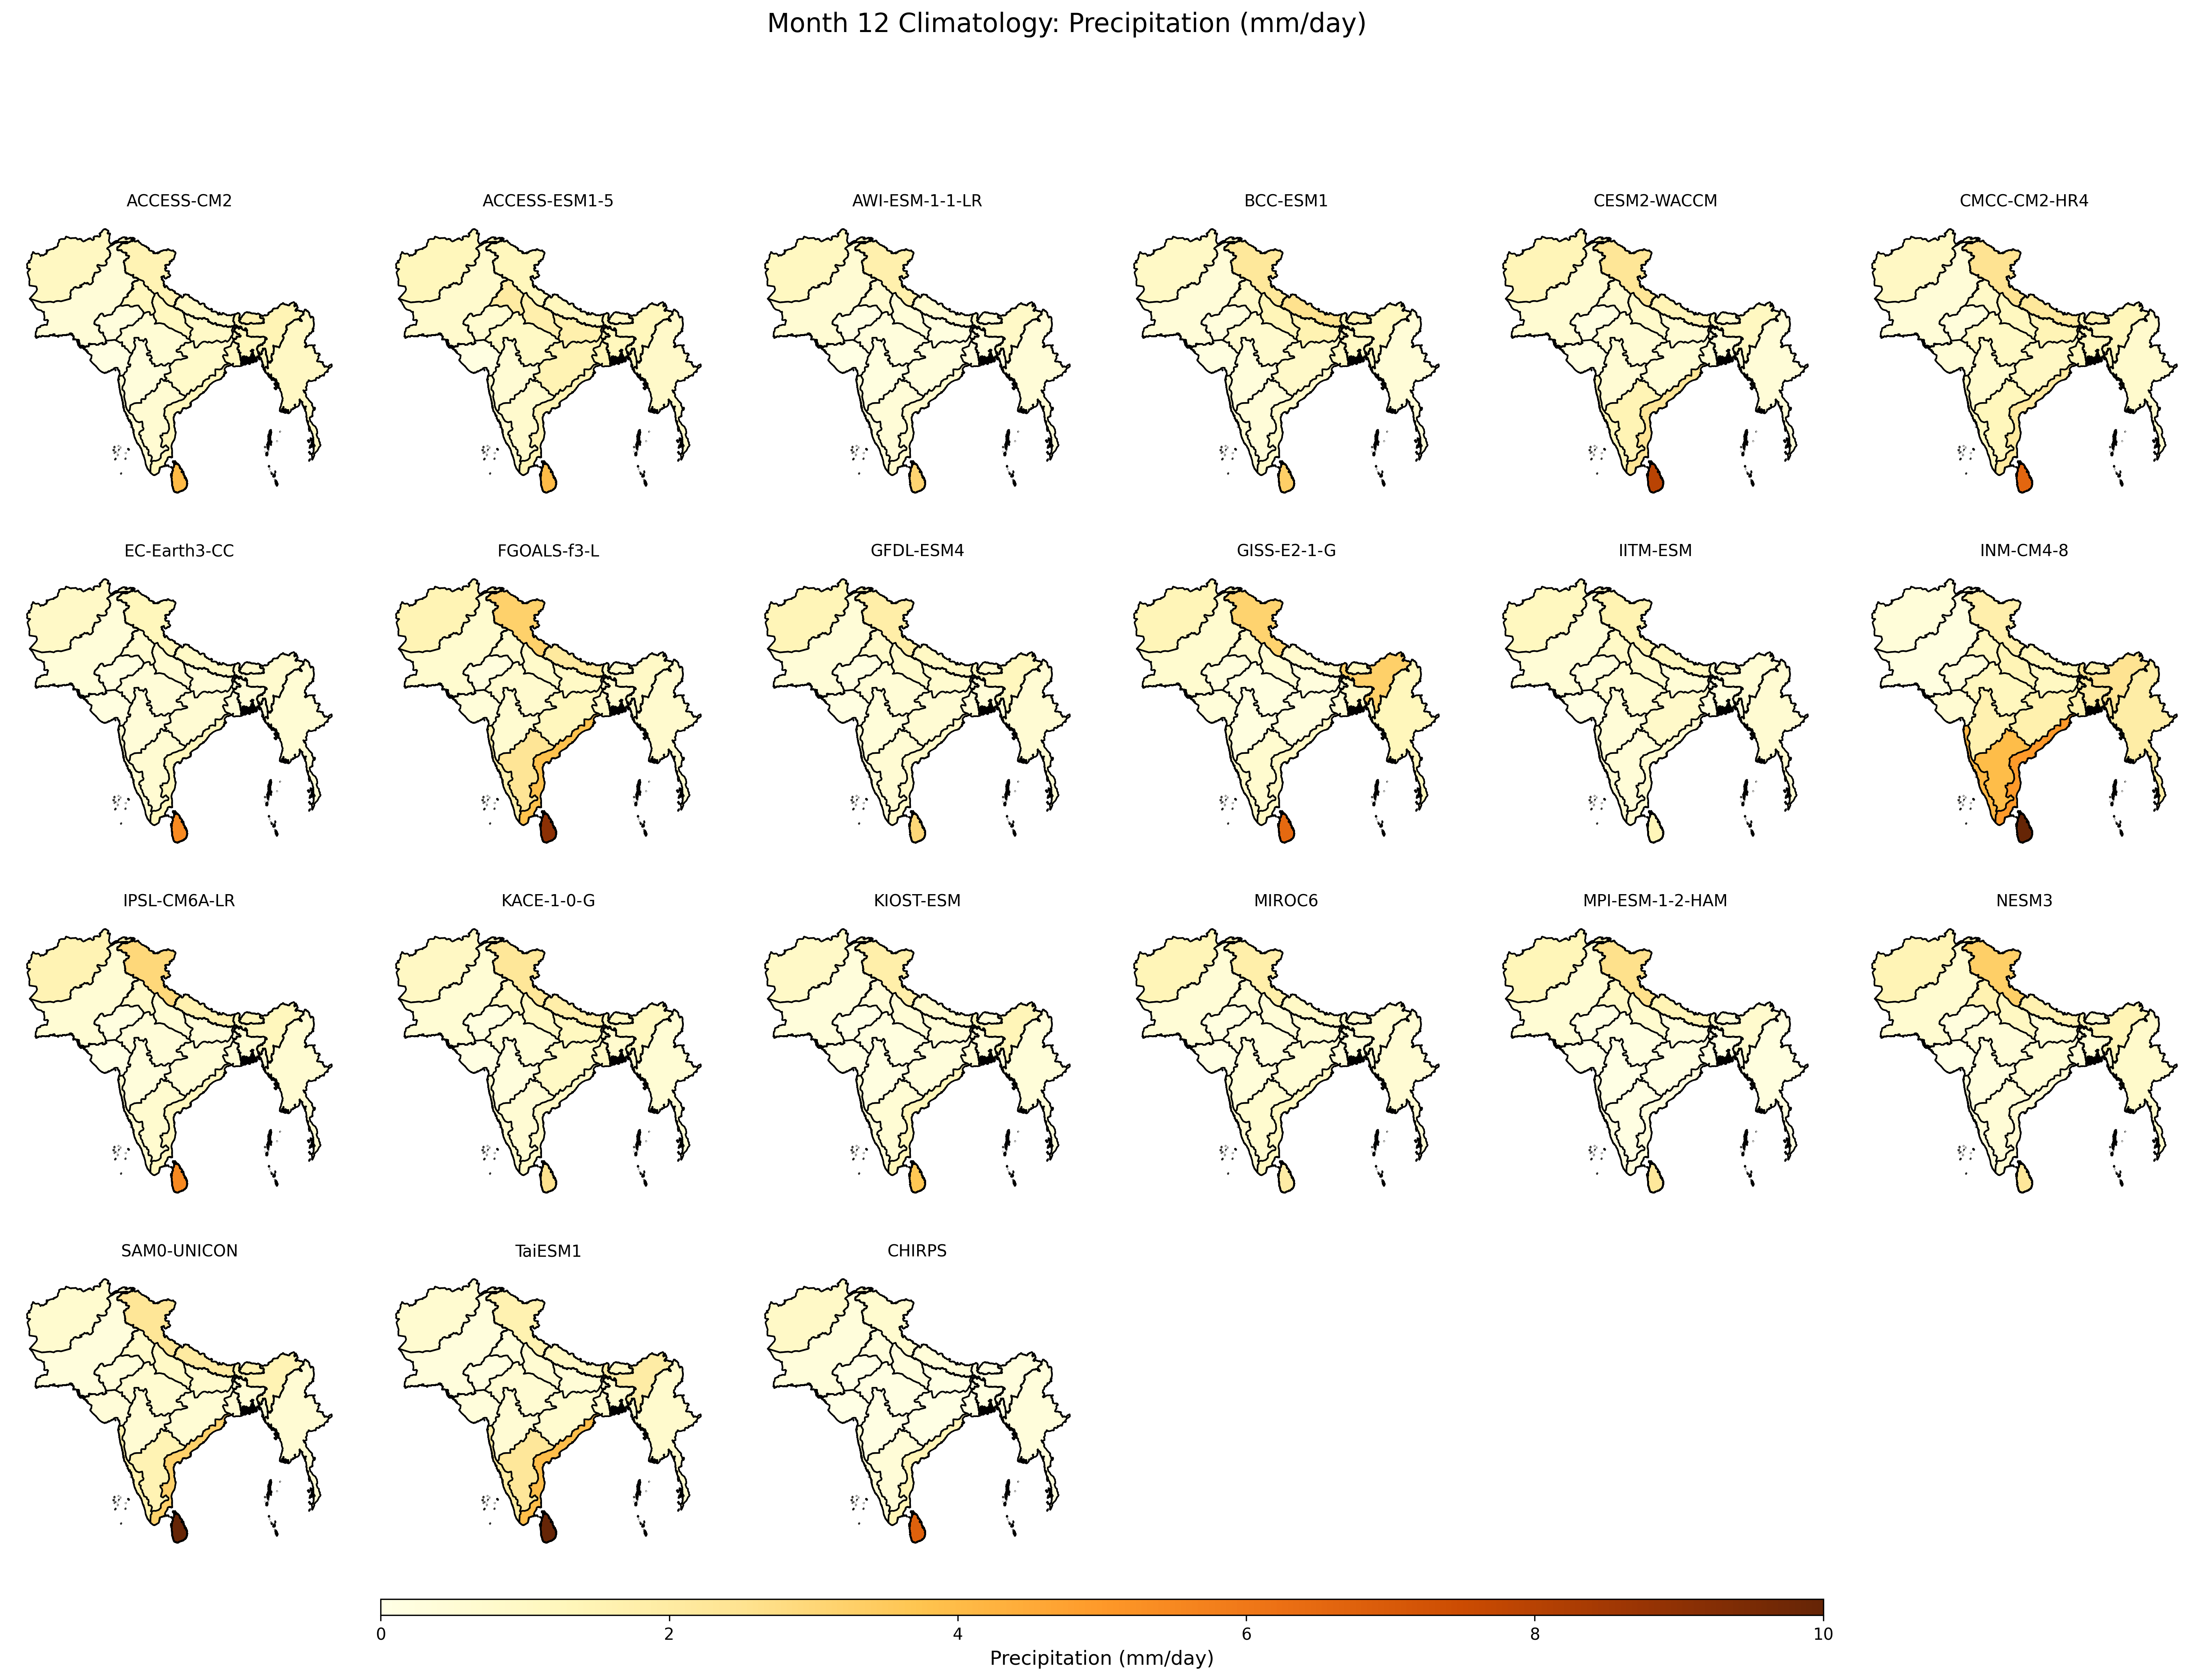

Data behind this chart, as committed beside it:
, ACCESS-CM2, ACCESS-ESM1-5, AWI-ESM-1-1-LR, BCC-ESM1, CESM2-WACCM, CMCC-CM2-HR4, EC-Earth3-CC, FGOALS-f3-L, GFDL-ESM4, GISS-E2-1-G, IITM-ESM, INM-CM4-8, IPSL-CM6A-LR, KACE-1-0-G, KIOST-ESM, MIROC6, MPI-ESM-1-2-HAM, NESM3, SAM0-UNICON, TaiESM1, CHIRPS
Afghanistan, 1.073, 1.264, 1.105, 0.9666, 1.392, 1.049, 0.9085, 1.46, 1.389, 1.37, 1.153, 0.3769, 1.513, 1.042, 0.913, 1.369, 1.34, 1.441, 0.6788, 0.6577, 0.9144
Bangladesh, 1.224, 1.214, 0.2858, 0.9882, 0.4953, 1.184, 0.4317, 0.7295, 0.3968, 0.8624, 0.273, 2.069, 0.5352, 0.7052, 0.4112, 0.3528, 0.08251, 0.5144, 0.4933, 0.6284, 0.1702
Bhutan, 1.615, 1.051, 0.4141, 1.579, 0.6718, 1.617, 0.7466, 0.7868, 0.7097, 1.145, 0.8739, 1.613, 1.292, 1.063, 0.3457, 0.7322, 0.4259, 0.5991, 1.568, 1.037, 0.09436
Myanmar, 1.024, 0.871, 0.4682, 0.4526, 0.467, 0.7619, 0.5331, 0.7199, 0.5597, 1.262, 0.624, 1.912, 0.6162, 0.5093, 0.3577, 0.5791, 0.2182, 0.784, 0.5793, 0.7752, 0.314
Nepal, 0.9657, 1.203, 0.596, 2.544, 1.411, 2.194, 0.9671, 2.138, 1.019, 0.7607, 1.275, 1.309, 1.63, 1.797, 0.7195, 0.9718, 1.456, 1.616, 2.041, 1.089, 0.3886
Pakistan, 0.4641, 0.7626, 0.5561, 0.4238, 0.6142, 0.4313, 0.3742, 0.6832, 0.4446, 0.6813, 0.507, 0.1775, 0.5409, 0.5349, 0.3465, 0.4705, 0.5345, 0.6312, 0.3116, 0.2963, 0.3448
Sri Lanka, 4.043, 4.012, 3.106, 3.305, 7.955, 6.564, 5.451, 9.037, 2.982, 6.522, 1.342, 12.49, 5.47, 2.553, 3.639, 1.922, 2.199, 2.246, 10.45, 11.54, 6.788
Zone 1, 1.497, 1.241, 1.715, 2.205, 2.306, 2.496, 1.273, 3.218, 1.85, 3.147, 1.544, 1.756, 2.943, 2.281, 1.768, 1.788, 2.599, 3.303, 2.344, 1.57, 0.6685
Zone 10, 0.6154, 0.7687, 0.4481, 0.4124, 1.463, 1.267, 0.5895, 2.362, 0.5716, 0.6801, 0.434, 3.967, 0.6833, 0.5797, 0.5131, 0.688, 0.1065, 0.4824, 1.485, 2.245, 0.4625
Zone 11, 1.253, 1.5, 0.7698, 0.8354, 2.383, 2.141, 1.27, 3.789, 0.8607, 1.032, 0.6349, 4.981, 1.175, 0.9499, 1.332, 1.155, 0.2966, 0.6018, 3.236, 3.936, 1.409
Zone 12, 0.5814, 0.7137, 0.4049, 0.5351, 1.302, 1.154, 0.613, 1.73, 0.3982, 0.892, 0.5697, 4.13, 0.7253, 0.7102, 0.4695, 0.586, 0.2039, 0.3567, 1.643, 1.994, 0.5148
Zone 13, 0.0796, 0.1513, 0.06747, 0.1689, 0.2004, 0.4737, 0.1676, 0.3813, 0.1351, 0.354, 0.1136, 0.5869, 0.07765, 0.1098, 0.08226, 0.09, 0.01825, 0.0503, 0.3928, 0.3127, 0.004977
Zone 14, 0.3085, 0.6457, 0.1485, 0.2901, 0.1762, 0.318, 0.1995, 0.2374, 0.1946, 0.283, 0.3231, 0.3924, 0.2138, 0.2131, 0.0471, 0.1581, 0.1358, 0.249, 0.353, 0.2092, 0.02425
Zone 15, 1.418, 1.221, 3.863, 0.5799, 2.125, 0.601, 1.453, 2.353, 0.9791, 1.003, 3.358, 4.226, 1.042, 0.563, 0.8876, 3.106, 1.115, 1.034, 2.521, 3.295, 3.188
Zone 2, 1.476, 1.257, 0.9281, 1.147, 1.098, 1.298, 0.7239, 0.9658, 1.194, 3.258, 0.54, 2.495, 1.244, 1.145, 1.37, 0.6532, 0.765, 1.458, 1.499, 1.925, 0.2686
Zone 3, 1.155, 1.41, 0.267, 1.076, 0.5547, 1.236, 0.4157, 0.8784, 0.4023, 0.4868, 0.3048, 1.672, 0.442, 1.049, 0.537, 0.4129, 0.1732, 0.452, 0.5512, 0.655, 0.07511
Zone 4, 0.9314, 1.7, 0.2126, 1.553, 0.55, 1.432, 0.4621, 0.9662, 0.6659, 0.2684, 0.494, 1.09, 0.4149, 1.162, 0.4825, 0.5801, 0.2658, 0.5291, 0.7437, 0.4891, 0.06336
Zone 5, 1.16, 1.748, 0.3821, 1.406, 0.7828, 1.166, 0.606, 0.8567, 0.8089, 0.522, 0.8181, 1.413, 0.525, 1.079, 0.4765, 0.4437, 0.6928, 1.086, 0.9663, 0.6105, 0.2351
Zone 6, 1.203, 2.011, 0.6603, 0.8981, 0.7212, 0.9107, 0.6559, 0.7627, 0.787, 0.7522, 0.9008, 1.175, 0.8689, 1.058, 0.4353, 0.511, 1.034, 1.58, 0.8496, 0.3837, 0.3376
Zone 7, 0.8298, 1.5, 0.2844, 0.8836, 0.5145, 1.022, 0.5698, 1.196, 0.5819, 0.2663, 0.8595, 1.645, 0.5024, 1.014, 0.3267, 0.5343, 0.138, 0.535, 0.529, 0.6835, 0.07478
Zone 8, 0.5174, 1.004, 0.2795, 0.7293, 0.5742, 1.012, 0.4357, 0.7085, 0.4884, 0.229, 0.6421, 1.197, 0.4212, 0.5097, 0.2062, 0.3458, 0.1632, 0.412, 0.663, 0.6001, 0.08081
Zone 9, 0.3181, 0.553, 0.2293, 0.3504, 0.5577, 0.7714, 0.4152, 0.6301, 0.37, 0.2283, 0.4583, 1.616, 0.3496, 0.2743, 0.1749, 0.3593, 0.05132, 0.268, 0.5845, 0.557, 0.07977
